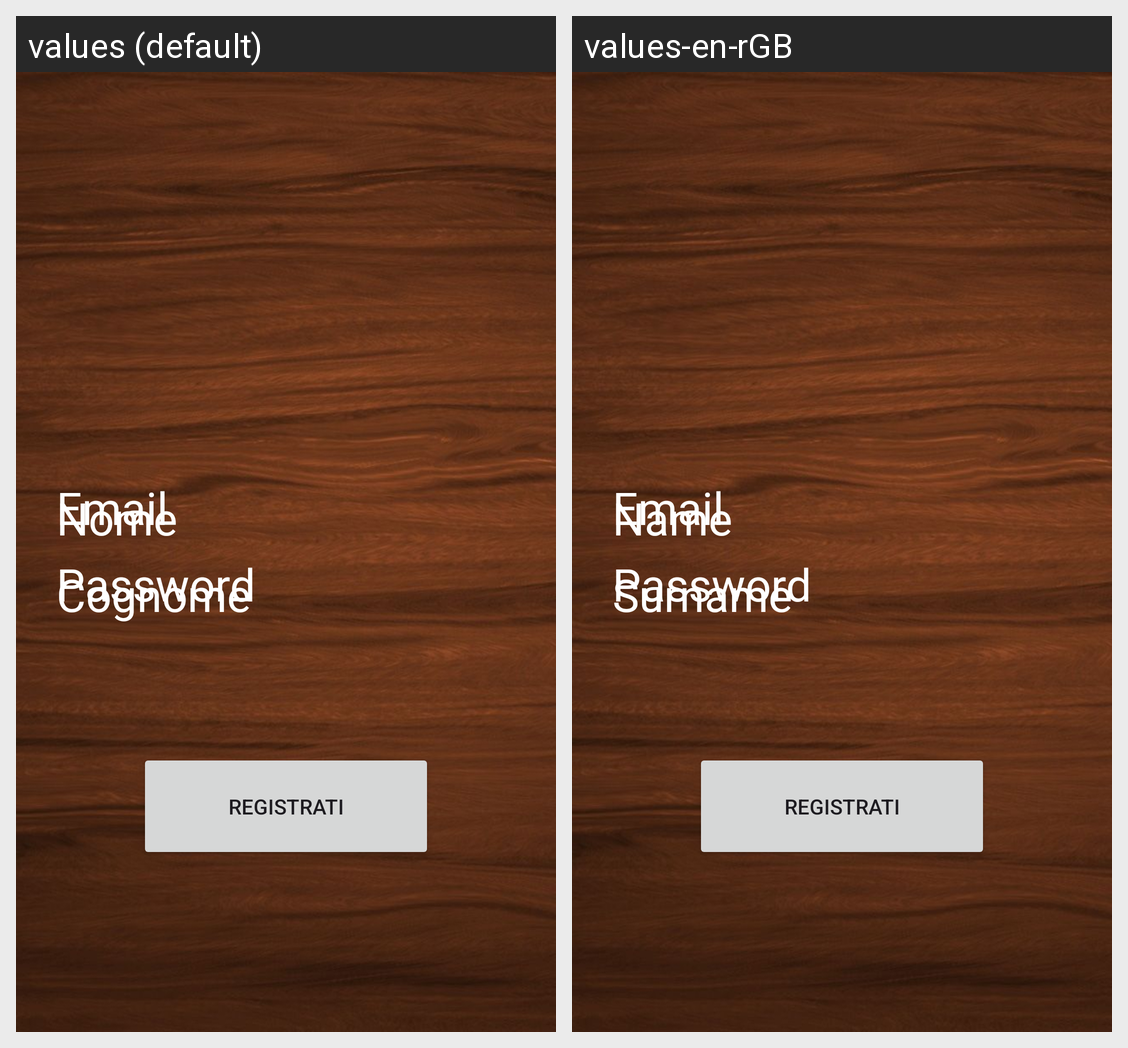

This grid shows one Android layout under two languages. Give, for every string resource on the screen, its name, the default text and each shown locale's text.
Android screen res/layout/activity_registrazione_vecchio.xml rendered under 2 locales, left to right: values (default), values-en-rGB. Device: Nexus 5 (rendered at 1080×1920; each locale shown at half size, 540×960, under a caption strip naming it); theme Theme.Material3.Light.
Strings drawn on this screen, with the default value and each locale's value (text and hints the layout hard-codes, and strings that could not be matched under every locale, appear in the picture but are not listed):

nome
  values: Nome
  values-en-rGB: Name

cognome
  values: Cognome
  values-en-rGB: Surname
